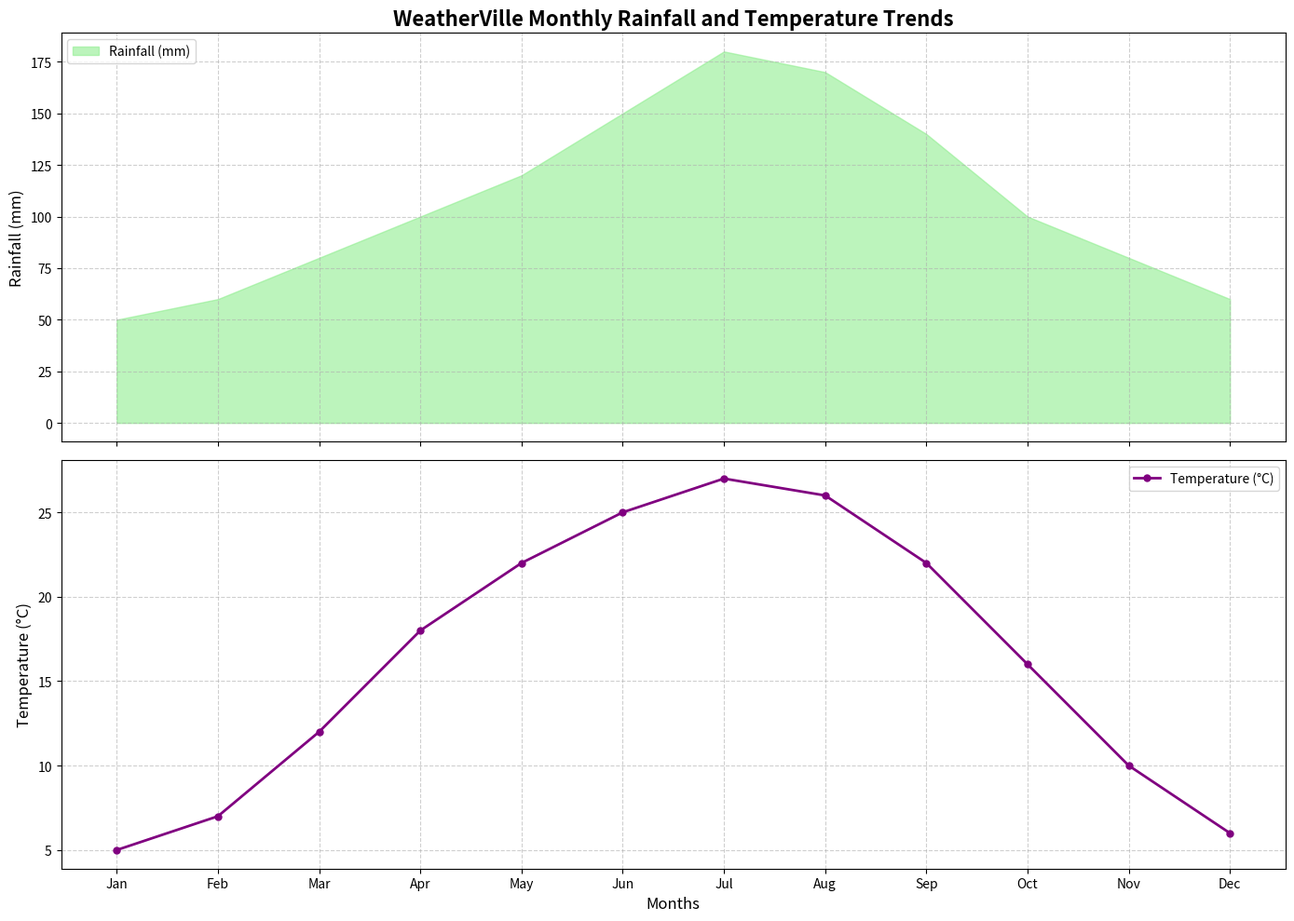

Python code for this plot:
import matplotlib.pyplot as plt
import numpy as np

months = np.array(['Jan', 'Feb', 'Mar', 'Apr', 'May', 'Jun', 'Jul', 'Aug', 'Sep', 'Oct', 'Nov', 'Dec'])
rainfall = [50, 60, 80, 100, 120, 150, 180, 170, 140, 100, 80, 60]
temperature = [5, 7, 12, 18, 22, 25, 27, 26, 22, 16, 10, 6]

fig, (ax1, ax2) = plt.subplots(2, 1, figsize=(14, 10), sharex=True)

# Modified color for monthly rainfall area chart
ax1.fill_between(months, rainfall, color='lightgreen', alpha=0.6, label='Rainfall (mm)')
ax1.set_ylabel('Rainfall (mm)', fontsize=12)
ax1.set_title('WeatherVille Monthly Rainfall and Temperature Trends', fontsize=16, fontweight='bold')
ax1.legend(loc='upper left')
ax1.grid(True, which='both', linestyle='--', alpha=0.6)

# Modified color for average monthly temperature line chart
ax2.plot(months, temperature, color='purple', marker='o', linestyle='-', linewidth=2, markersize=5, label='Temperature (°C)')
ax2.set_xlabel('Months', fontsize=12)
ax2.set_ylabel('Temperature (°C)', fontsize=12)
ax2.legend(loc='upper right')
ax2.grid(True, which='both', linestyle='--', alpha=0.6)

plt.tight_layout()
plt.show()
